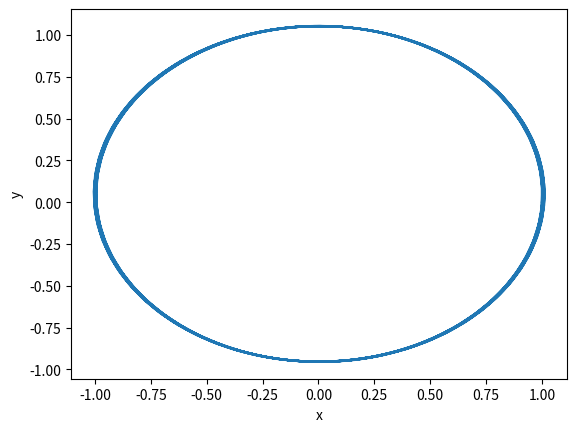

Write Python code to recreate this figure.
# Import necessary libraries
import numpy as np #For Linear Algebra
import matplotlib.pyplot as plt #For Data Visualization
from math import sin, pi, sqrt, cos #For Mathematical Operations

K = 1.0 # Constant
h = 0.1 #Step Size
it = 1000 #Iterations
n = np.array(range(it+1)) #Iteration Array
t = n*h #Time-step Array
r_0 = np.array([[1.0], [0.0]])
r_dot_0 = np.array([[0.0], [1.0]])
r = np.array(r_0)
r_dot = np.array(r_dot_0)
# Algorithm
for i in range(1, it+1):
    r_1 = r_0 + h*r_dot_0
    r_dot_1 = r_dot_0 - (h*K*r_1)/pow((r_1[0]**2 + r_1[1]**2), 3/2)
    r = np.append(r, r_1, axis=1)
    r_dot = np.append(r_dot, r_dot_1, axis=1)
    r_0 = r_1
    r_dot_0 = r_dot_1
# Plot trajectory 
plt.plot(r[0], r[1])
plt.xlabel('x')
plt.ylabel('y')
plt.show()